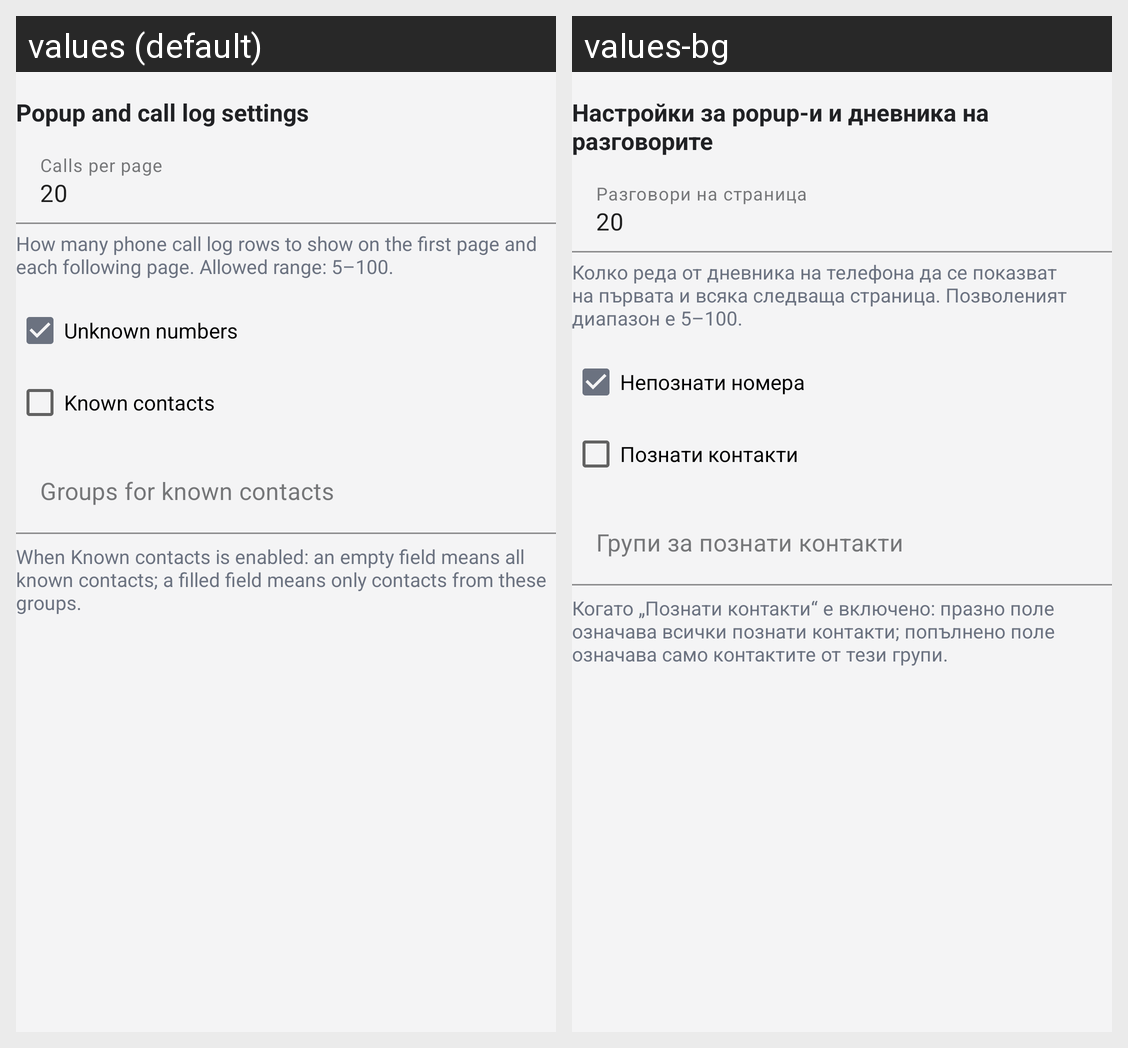

Here is an Android app screen in its default locale and in the app's own translations. Write out the translated-string differences for the strings that appear on this screen.
Android screen res/layout/section_contact_filter.xml rendered under 2 locales, left to right: values (default), values-bg. Device: Nexus 5 (rendered at 1080×1920; each locale shown at half size, 540×960, under a caption strip naming it); theme Theme.CallLog.
Strings drawn on this screen, with the default value and each locale's value (text and hints the layout hard-codes, and strings that could not be matched under every locale, appear in the picture but are not listed):

contact_filter_title
  values: Popup and call log settings
  values-bg: Настройки за popup-и и дневника на разговорите

home_call_page_size_hint
  values: Calls per page
  values-bg: Разговори на страница

home_call_page_size_description
  values: How many phone call log rows to show on the first page and each following page. Allowed range: 5–100.
  values-bg: Колко реда от дневника на телефона да се показват на първата и всяка следваща страница. Позволеният диапазон е 5–100.

notify_unknown_contacts
  values: Unknown numbers
  values-bg: Непознати номера

notify_known_contacts
  values: Known contacts
  values-bg: Познати контакти

contact_groups_hint
  values: Groups for known contacts
  values-bg: Групи за познати контакти

contact_groups_description
  values: When Known contacts is enabled: an empty field means all known contacts; a filled field means only contacts from these groups.
  values-bg: Когато „Познати контакти“ е включено: празно поле означава всички познати контакти; попълнено поле означава само контактите от тези групи.
